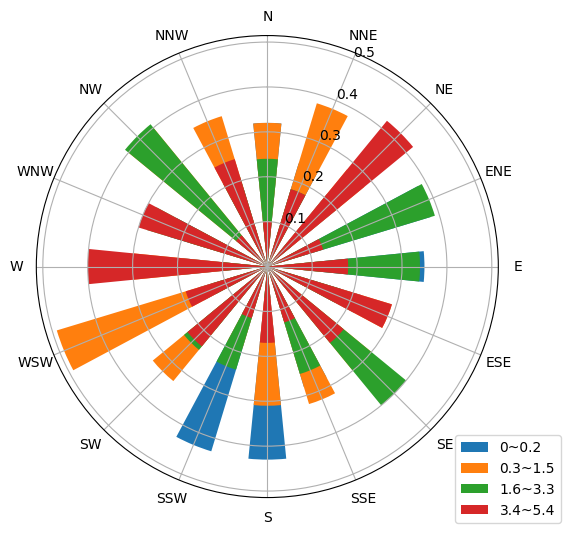

Here is the Python script that generated this plot:
import pandas as pd
import numpy as np

import matplotlib.pyplot as plt

# 设置字体格式
font = {
    'family': 'serif',
    'serif': 'Times New Roman',
    'weight': 'normal',
    'size': 10
}
plt.rc('font', **font)
plt.rc('axes.unicode_minus: False')


def plot_wind_rose():
    """绘制风速风向玫瑰图"""
    # 风速分布为16个方向
    columns = 'N NNE NE ENE E ESE SE SSE S SSW SW WSW W WNW NW NNW'.split()
    # 风速分 4 段，每列数据表示各方向风速的频数统计值
    datas = {
        '0~0.2': [0.32, 0.24, 0.21, 0.38, 0.35, 0.22, 0.06, 0.28, 0.43, 0.43, 0.18, 0.16, 0.19, 0.23, 0.08, 0.18],
        '0.3~1.5': [0.32, 0.38, 0.28, 0.08, 0.12, 0.29, 0.30, 0.32, 0.31, 0.19, 0.33, 0.49, 0.30, 0.18, 0.40, 0.35],
        '1.6~3.3': [0.24, 0.18, 0.07, 0.39, 0.34, 0.17, 0.40, 0.25, 0.07, 0.24, 0.24, 0.13, 0.10, 0.28, 0.41, 0.21],
        '3.4~5.4': [0.10, 0.18, 0.42, 0.13, 0.18, 0.29, 0.22, 0.13, 0.17, 0.12, 0.23, 0.19, 0.40, 0.30, 0.09, 0.25]
    }
    df = pd.DataFrame(data=np.array(list(datas.values())), index=list(datas.keys()), columns=columns)
    # 获取 16 个方向的角度值
    degrees = np.linspace(0, 2 * np.pi, len(columns), endpoint=False)
    # 绘制扇型的宽度，可以自行调整
    width = np.pi / len(columns)
    # 开始绘图
    plt.figure(figsize=(6, 6))
    ax = plt.subplot(111, projection='polar')
    for idx in df.index:
        # 每一行绘制一个扇形
        ax.bar(degrees, df.loc[idx], width=width, bottom=0.0, label=idx, tick_label=columns)
    # 设置零度方向北
    ax.set_theta_zero_location('N')
    # 逆时针方向绘图
    ax.set_theta_direction(-1)
    # plt.title('风速风向玫瑰图')
    # 将label显示出来， 并调整位置
    plt.legend(loc=4, bbox_to_anchor=(1.15, -0.07))
    plt.show()


def main():
    plot_wind_rose()


if __name__ == '__main__':
    main()
